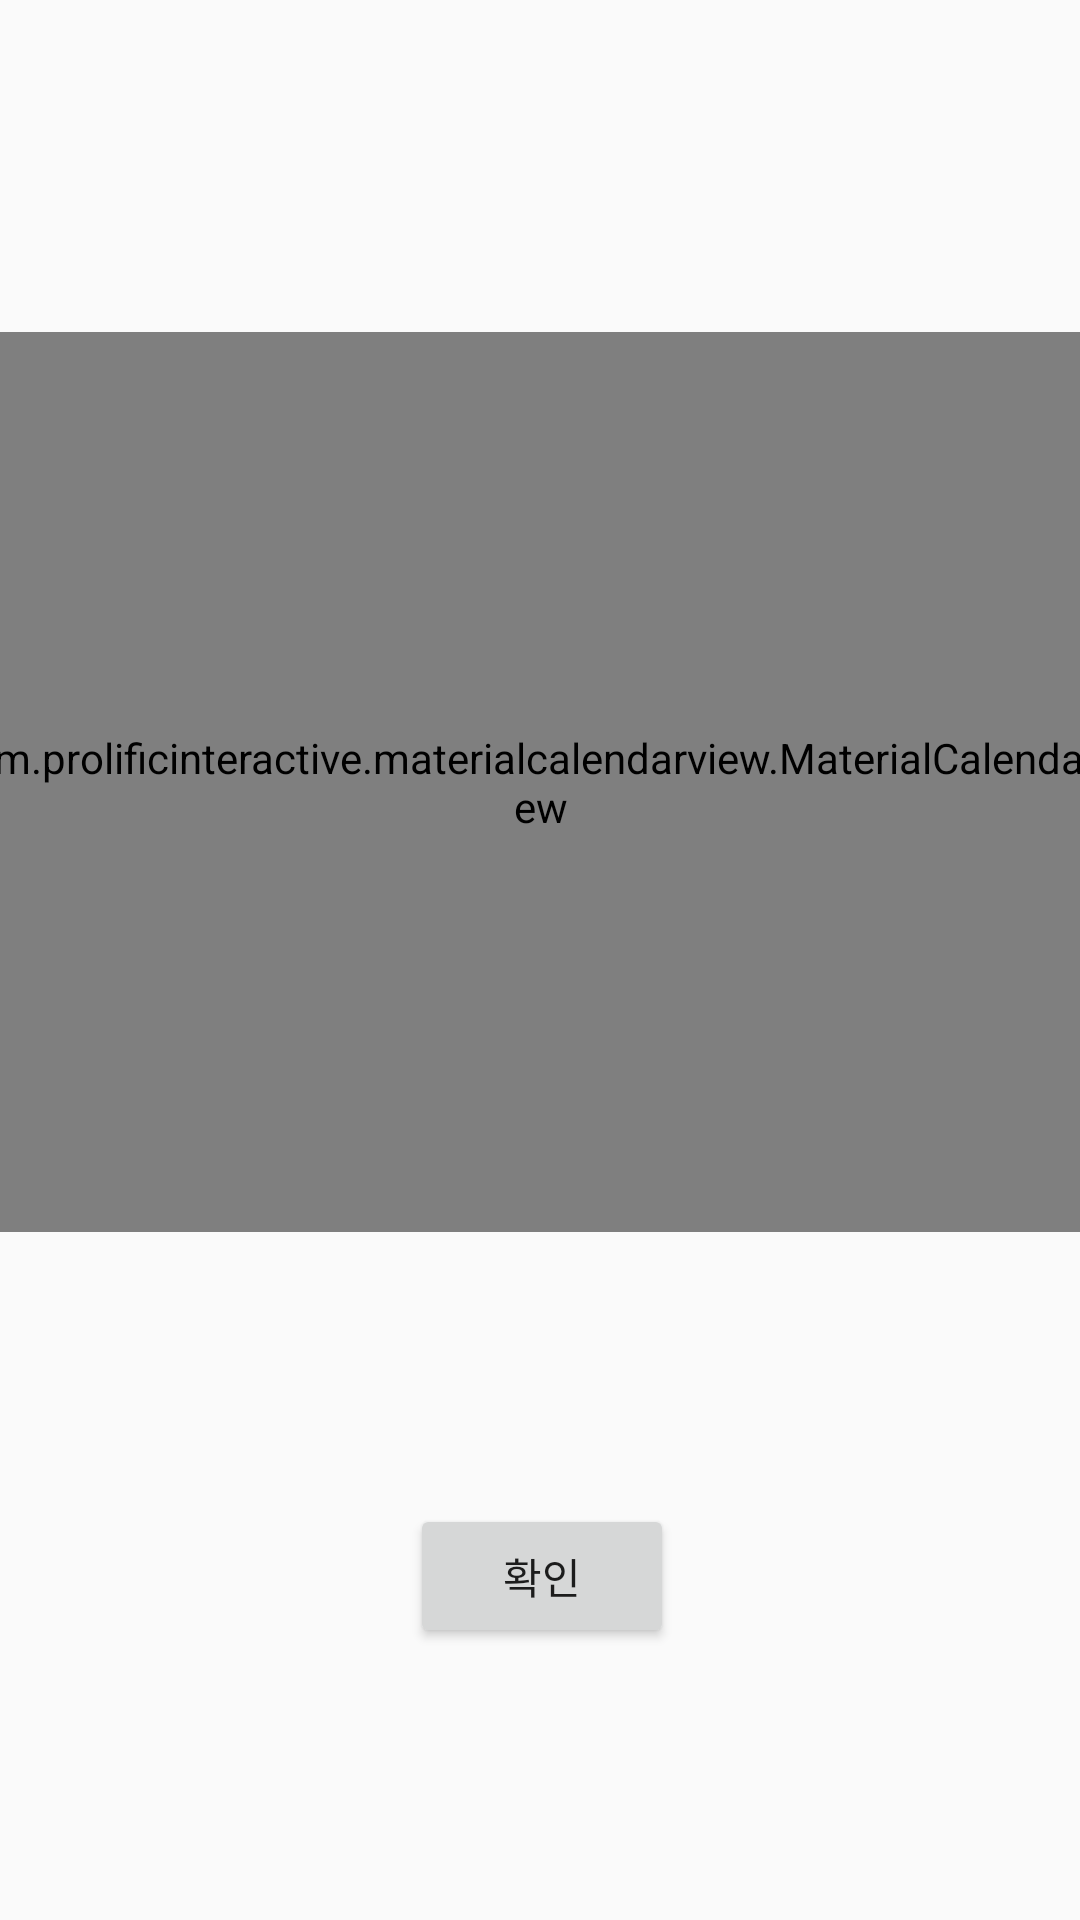

This screen was rendered from an Android layout file. Write that file and the resources it references.
<!-- AndroidManifest.xml: application theme Theme.Picasso -->
<!-- res/layout/calendar_alter_dialog.xml -->
<?xml version="1.0" encoding="utf-8"?>
<androidx.constraintlayout.widget.ConstraintLayout xmlns:android="http://schemas.android.com/apk/res/android"
    xmlns:app="http://schemas.android.com/apk/res-auto"
    xmlns:tools="http://schemas.android.com/tools"
    android:layout_width="match_parent"
    android:layout_height="match_parent">


    <com.prolificinteractive.materialcalendarview.MaterialCalendarView
        android:id="@+id/material_calendar_view"
        android:layout_width="400dp"
        android:layout_height="300dp"
        android:layout_marginStart="20dp"
        android:layout_marginTop="20dp"
        android:layout_marginEnd="20dp"
        app:layout_constraintBottom_toTopOf="@+id/ButtonConfirm"
        app:layout_constraintEnd_toEndOf="parent"
        app:layout_constraintStart_toStartOf="parent"
        app:layout_constraintTop_toTopOf="parent"
        app:layout_constraintVertical_bias="0.0"
        app:mcv_selectionColor="#696D75"
        app:mcv_showOtherDates="all" />

    <Button
        android:id="@+id/ButtonConfirm"
        android:layout_width="wrap_content"
        android:layout_height="wrap_content"
        android:layout_marginStart="162dp"
        android:layout_marginEnd="161dp"
        android:text="확인"
        app:layout_constraintBottom_toBottomOf="parent"
        app:layout_constraintEnd_toEndOf="parent"
        app:layout_constraintStart_toStartOf="parent"
        app:layout_constraintTop_toBottomOf="@+id/material_calendar_view" />

</androidx.constraintlayout.widget.ConstraintLayout>
<!-- resources referenced by this layout -->
<resources>
  <style name="Theme.Picasso" parent="Theme.AppCompat.Light.NoActionBar">
      
      <item name="colorPrimary">@color/purple_500</item>
      <item name="colorPrimaryVariant">@color/purple_700</item>
      <item name="colorOnPrimary">@color/white</item>
      <item name="android:windowFullscreen">true</item>
      
      <item name="colorSecondary">@color/teal_200</item>
      <item name="colorSecondaryVariant">@color/teal_700</item>
      <item name="colorOnSecondary">@color/ic_toolbar_userinfo</item>
      
      <item name="android:statusBarColor">?attr/colorPrimaryVariant</item>
      
      <item name="windowActionBar">false</item>
      <item name="windowNoTitle">true</item>
  </style>
  <color name="purple_500">#FF6200EE</color>
  <color name="purple_700">#FF3700B3</color>
  <color name="white">#FFFFFFFF</color>
  <color name="teal_200">#FF03DAC5</color>
  <color name="teal_700">#FF018786</color>
  <color name="ic_toolbar_userinfo">#FF000000</color>
</resources>
